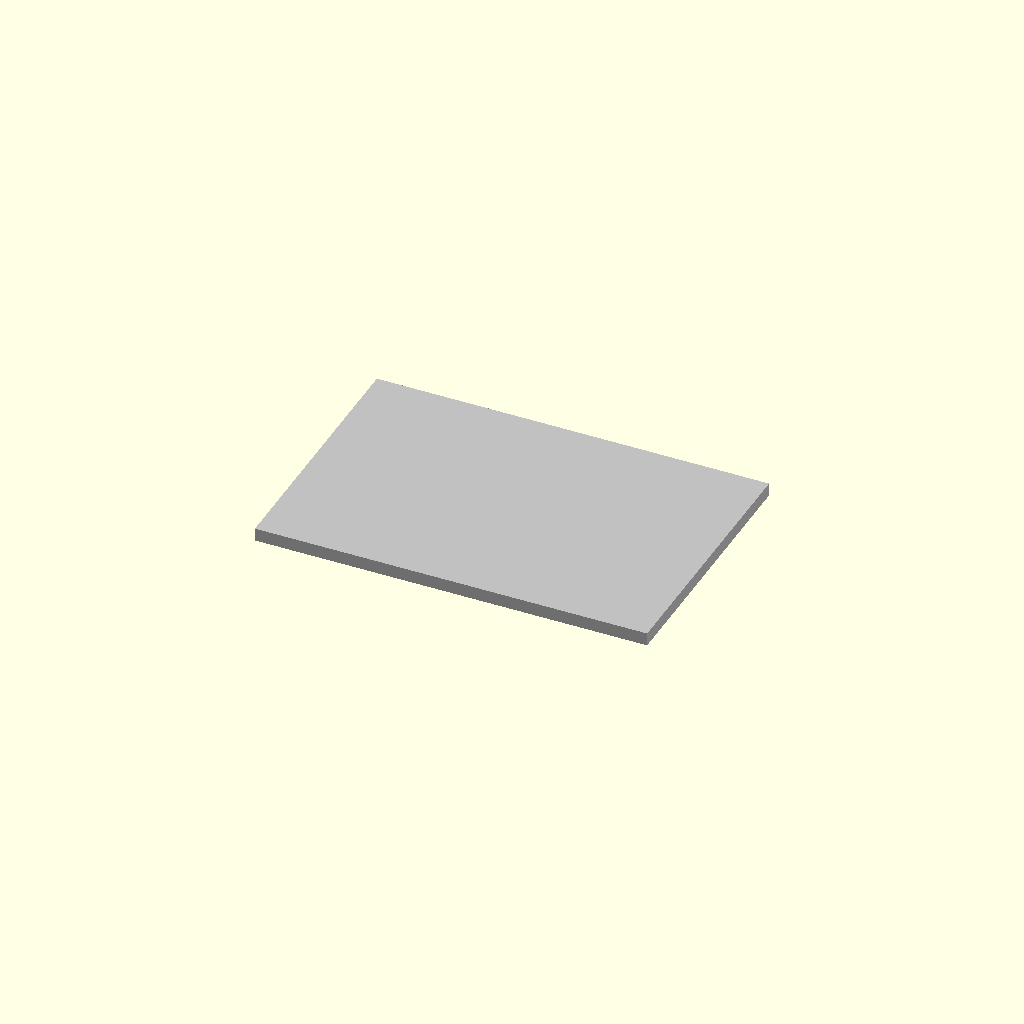
Cell 1 — every parameter at its default value.
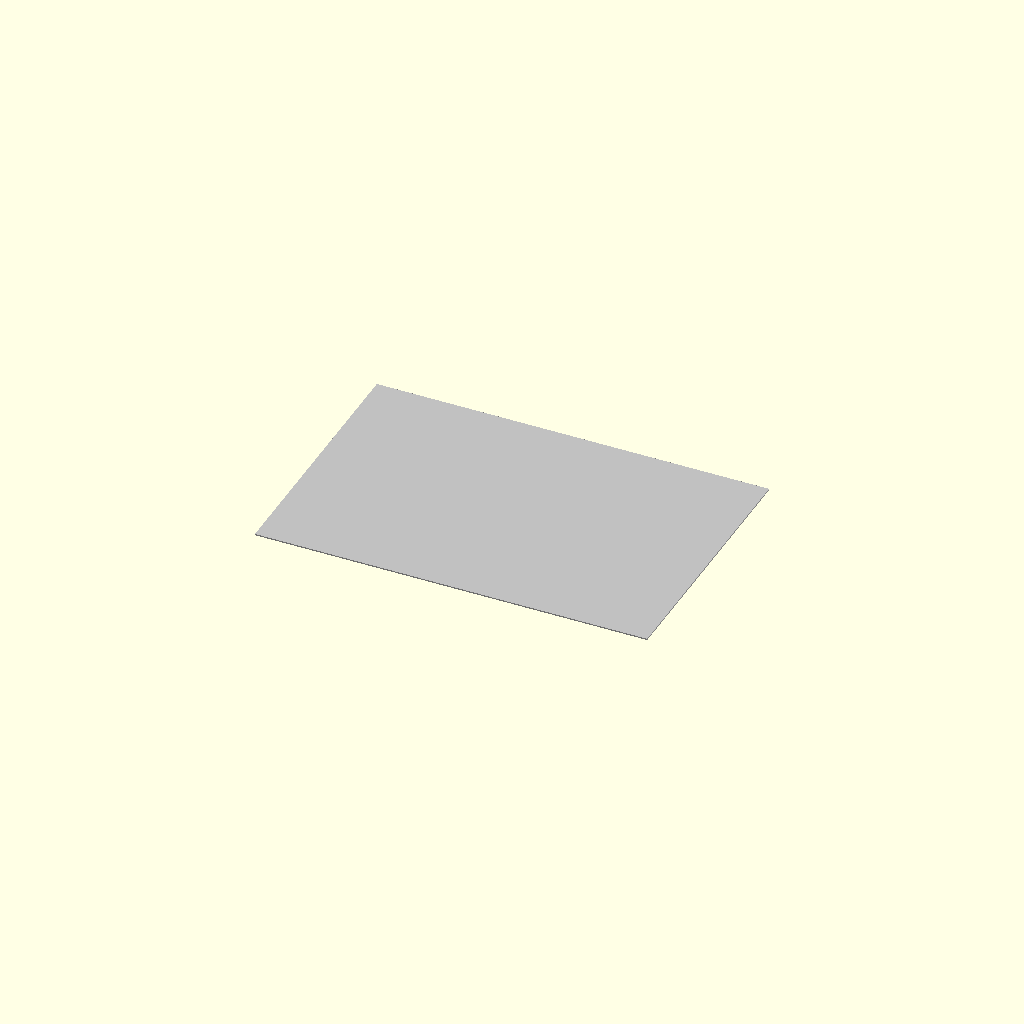
Cell 2 — plate_thickness set to 1, the other parameters unchanged.
One fixed orthographic camera (rotation 55°, 0°, 25°; colour scheme Cornfield) for every cell.
Source of the model, results/nopscadlib/ablations/no_multiview/scad/sheet__AL8.scad:
// Parameters
plate_length = 300; //[150:600:1]
plate_width = 200; //[100:400:1]
plate_thickness = 10; //[5:20:1]
overlap = 1; //[0.5:2:0.5]

// Main tooling plate module
module tooling_plate() {
  color("Silver") // Aluminum color
  union() {
    // Base tooling plate body
    translate([0, 0, 0])
      cube([plate_length, plate_width, plate_thickness], center=true);

    // Placeholder for edge chamfer (no-op)
    translate([0, 0, 0])
      cube([plate_length, plate_width, plate_thickness], center=true);

    // Placeholder for corner radius (no-op)
    translate([0, 0, 0])
      cube([plate_length, plate_width, plate_thickness], center=true);

    // Placeholder for engraved label (no-op)
    translate([0, 0, 0])
      cube([plate_length, plate_width, plate_thickness], center=true);
  }
}

// Render the complete tooling plate
tooling_plate();
Customizer parameters (derived from the source; name, type, default, range or options):
plate_length: number, default 300, range 1 to 150, step 600
plate_width: number, default 200, range 1 to 100, step 400
plate_thickness: number, default 10, range 1 to 5, step 20
overlap: number, default 1, range 0.5 to 0.5, step 2
